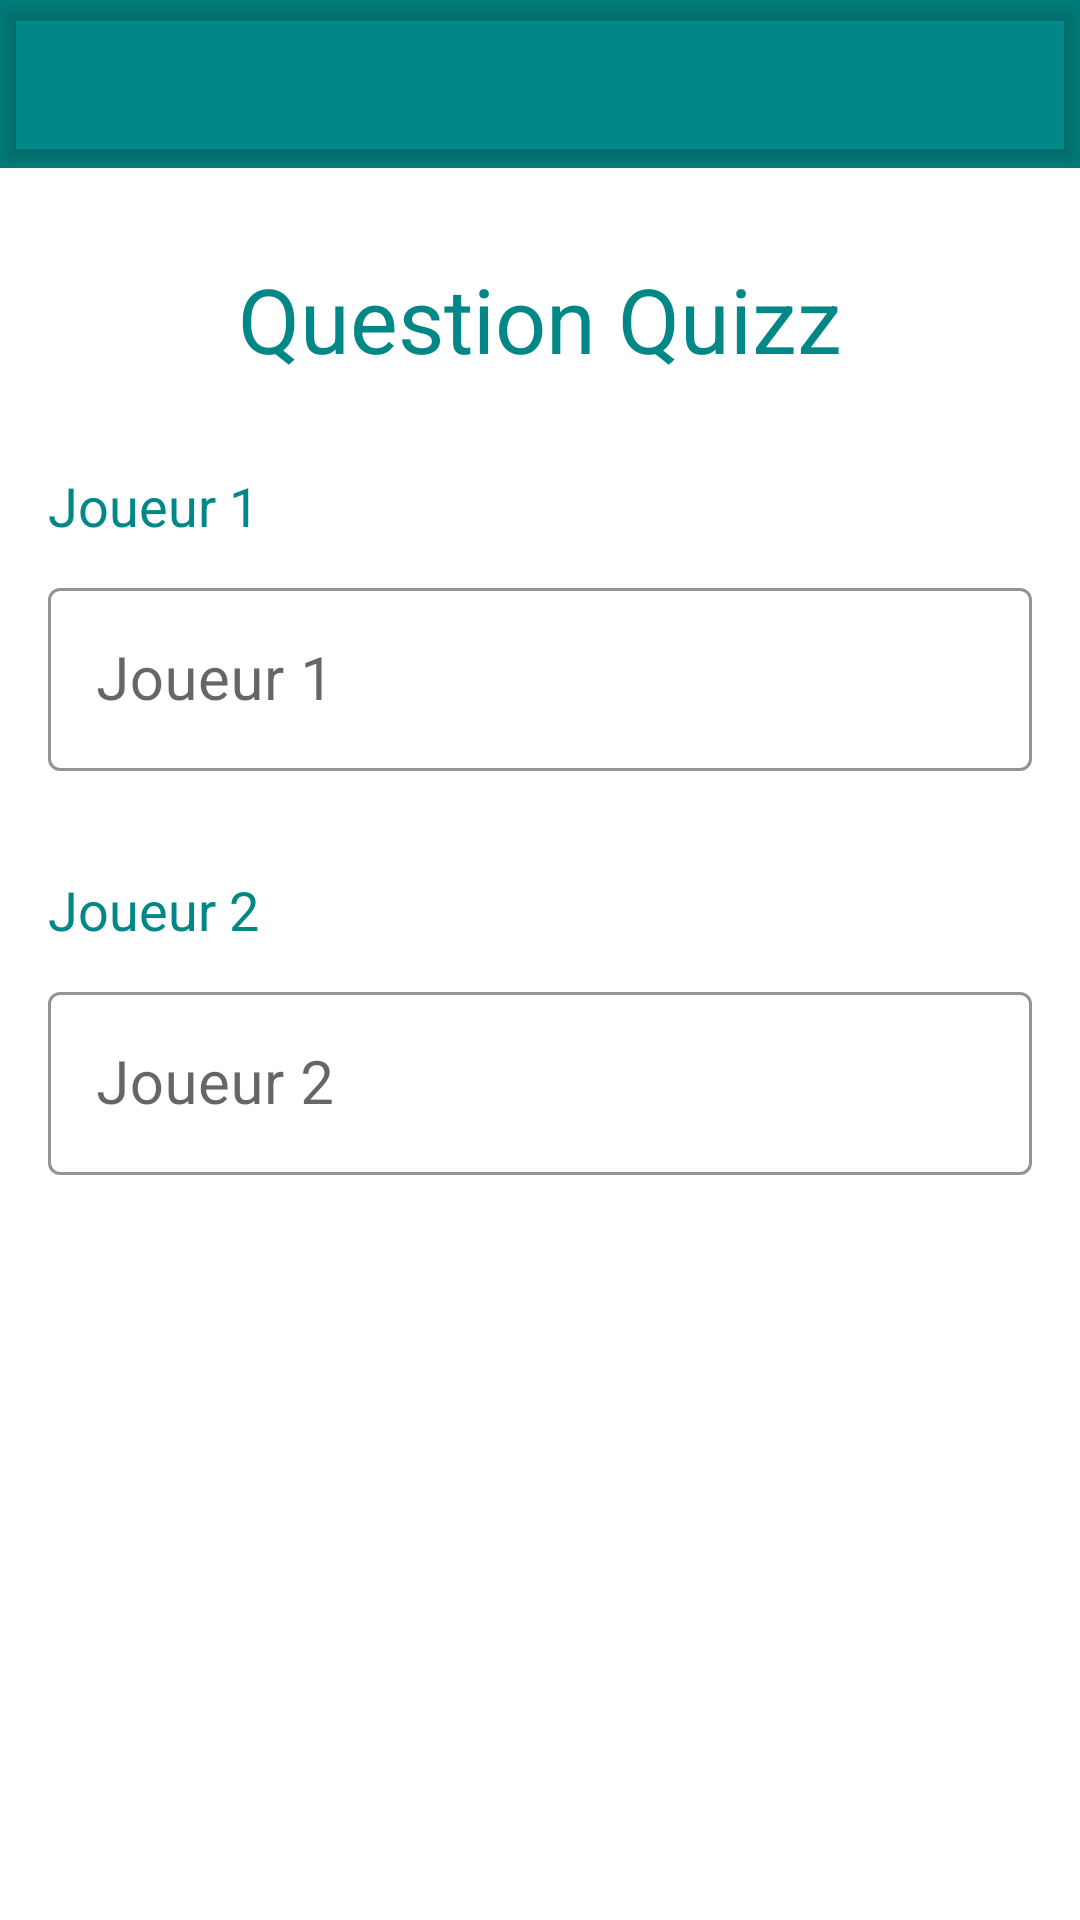

The Android layout XML behind this screen, and the referenced resources:
<!-- AndroidManifest.xml: application theme Theme.QuestionQuizz -->
<!-- res/layout/activity_main.xml -->
<?xml version="1.0" encoding="utf-8"?>
<LinearLayout
    xmlns:android="http://schemas.android.com/apk/res/android"
    xmlns:app="http://schemas.android.com/apk/res-auto"
    xmlns:tools="http://schemas.android.com/tools"
    android:layout_width="match_parent"
    android:layout_height="match_parent"
    android:orientation="vertical"
    tools:context=".MainActivity">

    <com.google.android.material.appbar.AppBarLayout
        android:layout_width="match_parent"
        android:layout_height="wrap_content">

        <com.google.android.material.appbar.MaterialToolbar
            android:id="@+id/main_toolbar"
            android:layout_width="match_parent"
            android:layout_height="match_parent"
            android:elevation="4dp"/>
    </com.google.android.material.appbar.AppBarLayout>

    <TextView
        style="@style/Widget.QuestionQuizz.TextViewTitle"
        android:layout_width="match_parent"
        android:layout_height="wrap_content"
        android:text="@string/main_title"
        android:gravity="center"
        android:layout_margin="@dimen/main_margin"/>

    <TextView
        style="@style/Widget.QuestionQuizz.TextView"
        android:layout_width="match_parent"
        android:layout_height="wrap_content"
        android:text="@string/main_joueur1_tv"
        android:layout_marginLeft="@dimen/main_margin_left_right"
        android:layout_marginBottom="@dimen/game_margin"/>

    <com.google.android.material.textfield.TextInputLayout
        style="@style/Widget.QuestionQuizz.EditText"
        android:id="@+id/main_joueur1_layout"
        android:layout_width="match_parent"
        android:layout_height="wrap_content"
        android:hint="@string/main_joueur1_tv"

        android:layout_marginBottom="@dimen/main_margin_bottom"
        android:layout_marginLeft="@dimen/main_margin_left_right"
        android:layout_marginRight="@dimen/main_margin_left_right">

        <com.google.android.material.textfield.TextInputEditText
            android:id="@+id/main_joueur1_et"
            android:layout_width="match_parent"
            android:layout_height="wrap_content"
            android:textSize="20sp"
            android:maxLines="1"/>
    </com.google.android.material.textfield.TextInputLayout>

    <TextView
        style="@style/Widget.QuestionQuizz.TextView"
        android:layout_width="match_parent"
        android:layout_height="wrap_content"
        android:text="@string/main_joueur2_tv"
        android:layout_marginLeft="@dimen/main_margin_left_right"
        android:layout_marginBottom="@dimen/game_margin"
        android:layout_marginTop="@dimen/main_margin_top"/>

    <com.google.android.material.textfield.TextInputLayout
        style="@style/Widget.QuestionQuizz.EditText"
        android:id="@+id/main_joueur2_layout"
        android:layout_width="match_parent"
        android:layout_height="wrap_content"
        android:hint="@string/main_joueur2_tv"

        android:layout_marginBottom="@dimen/main_margin_bottom"
        android:layout_marginLeft="@dimen/main_margin_left_right"
        android:layout_marginRight="@dimen/main_margin_left_right">

        <com.google.android.material.textfield.TextInputEditText
            android:id="@+id/main_joueur2_et"
            android:layout_width="match_parent"
            android:layout_height="wrap_content"
            android:textSize="20sp"
            android:maxLines="1"/>
    </com.google.android.material.textfield.TextInputLayout>

    <RelativeLayout
        android:layout_width="match_parent"
        android:layout_height="match_parent">

        <Button
            style="@style/Widget.QuestionQuizz.Button"
            android:id="@+id/main_start_bt"
            android:layout_width="wrap_content"
            android:layout_height="wrap_content"
            android:layout_alignParentEnd="true"

            android:layout_alignParentBottom="true"
            android:layout_marginRight="@dimen/main_margin_left_right"
            android:layout_marginBottom="@dimen/main_margin_bottom"
            android:text="@string/main_start_bt"
            android:textColor="@color/white" />
    </RelativeLayout>
</LinearLayout>
<!-- resources referenced by this layout -->
<resources>
  <color name="white">#FFFFFFFF</color>
  <dimen name="game_margin">10dp</dimen>
  <dimen name="main_margin">30dp</dimen>
  <dimen name="main_margin_bottom">16dp</dimen>
  <dimen name="main_margin_left_right">16dp</dimen>
  <dimen name="main_margin_top">18dp</dimen>
  <string name="main_joueur1_tv">Joueur 1</string>
  <string name="main_joueur2_tv">Joueur 2</string>
  <string name="main_start_bt">Start</string>
  <string name="main_title">Question Quizz</string>
  <style name="Widget.QuestionQuizz.Button" parent="Widget.MaterialComponents.Button">
          <item name="backgroundTint">@color/teal_700</item>
          <item name="android:textColor">@color/white</item>
          <item name="cornerFamily">rounded</item>
          <item name="cornerSize">12dp</item>
      </style>
  <style name="Widget.QuestionQuizz.EditText" parent="Widget.MaterialComponents.TextInputLayout.OutlinedBox">
          <item name="boxBackgroundColor">?attr/colorOnPrimary</item>
          <item name="boxBackgroundMode">outline</item>
          <item name="boxStrokeColor">@color/teal_700</item>
      </style>
  <style name="Widget.QuestionQuizz.TextView" parent="Widget.AppCompat.TextView">
          <item name="android:textColor">@color/teal_700</item>
          <item name="android:textSize">18sp</item>
      </style>
  <style name="Widget.QuestionQuizz.TextViewTitle" parent="Widget.AppCompat.TextView">
          <item name="android:textColor">@color/teal_700</item>
          <item name="android:textSize">30sp</item>
      </style>
  <style name="Theme.QuestionQuizz" parent="Theme.MaterialComponents.DayNight.NoActionBar">
          
          <item name="colorPrimary">@color/teal_700</item>
          <item name="colorPrimaryVariant">@color/gris_fonce</item>
          <item name="colorOnPrimary">@color/white</item>
          
          <item name="colorSecondary">@color/teal_700</item>
          <item name="colorSecondaryVariant">@color/teal_700</item>
          <item name="colorOnSecondary">@color/black</item>
          
          <item name="android:statusBarColor">?attr/colorPrimaryVariant</item>
          
      </style>
  <color name="teal_700">#FF018786</color>
  <color name="gris_fonce">#363636</color>
  <color name="black">#FF000000</color>
</resources>
